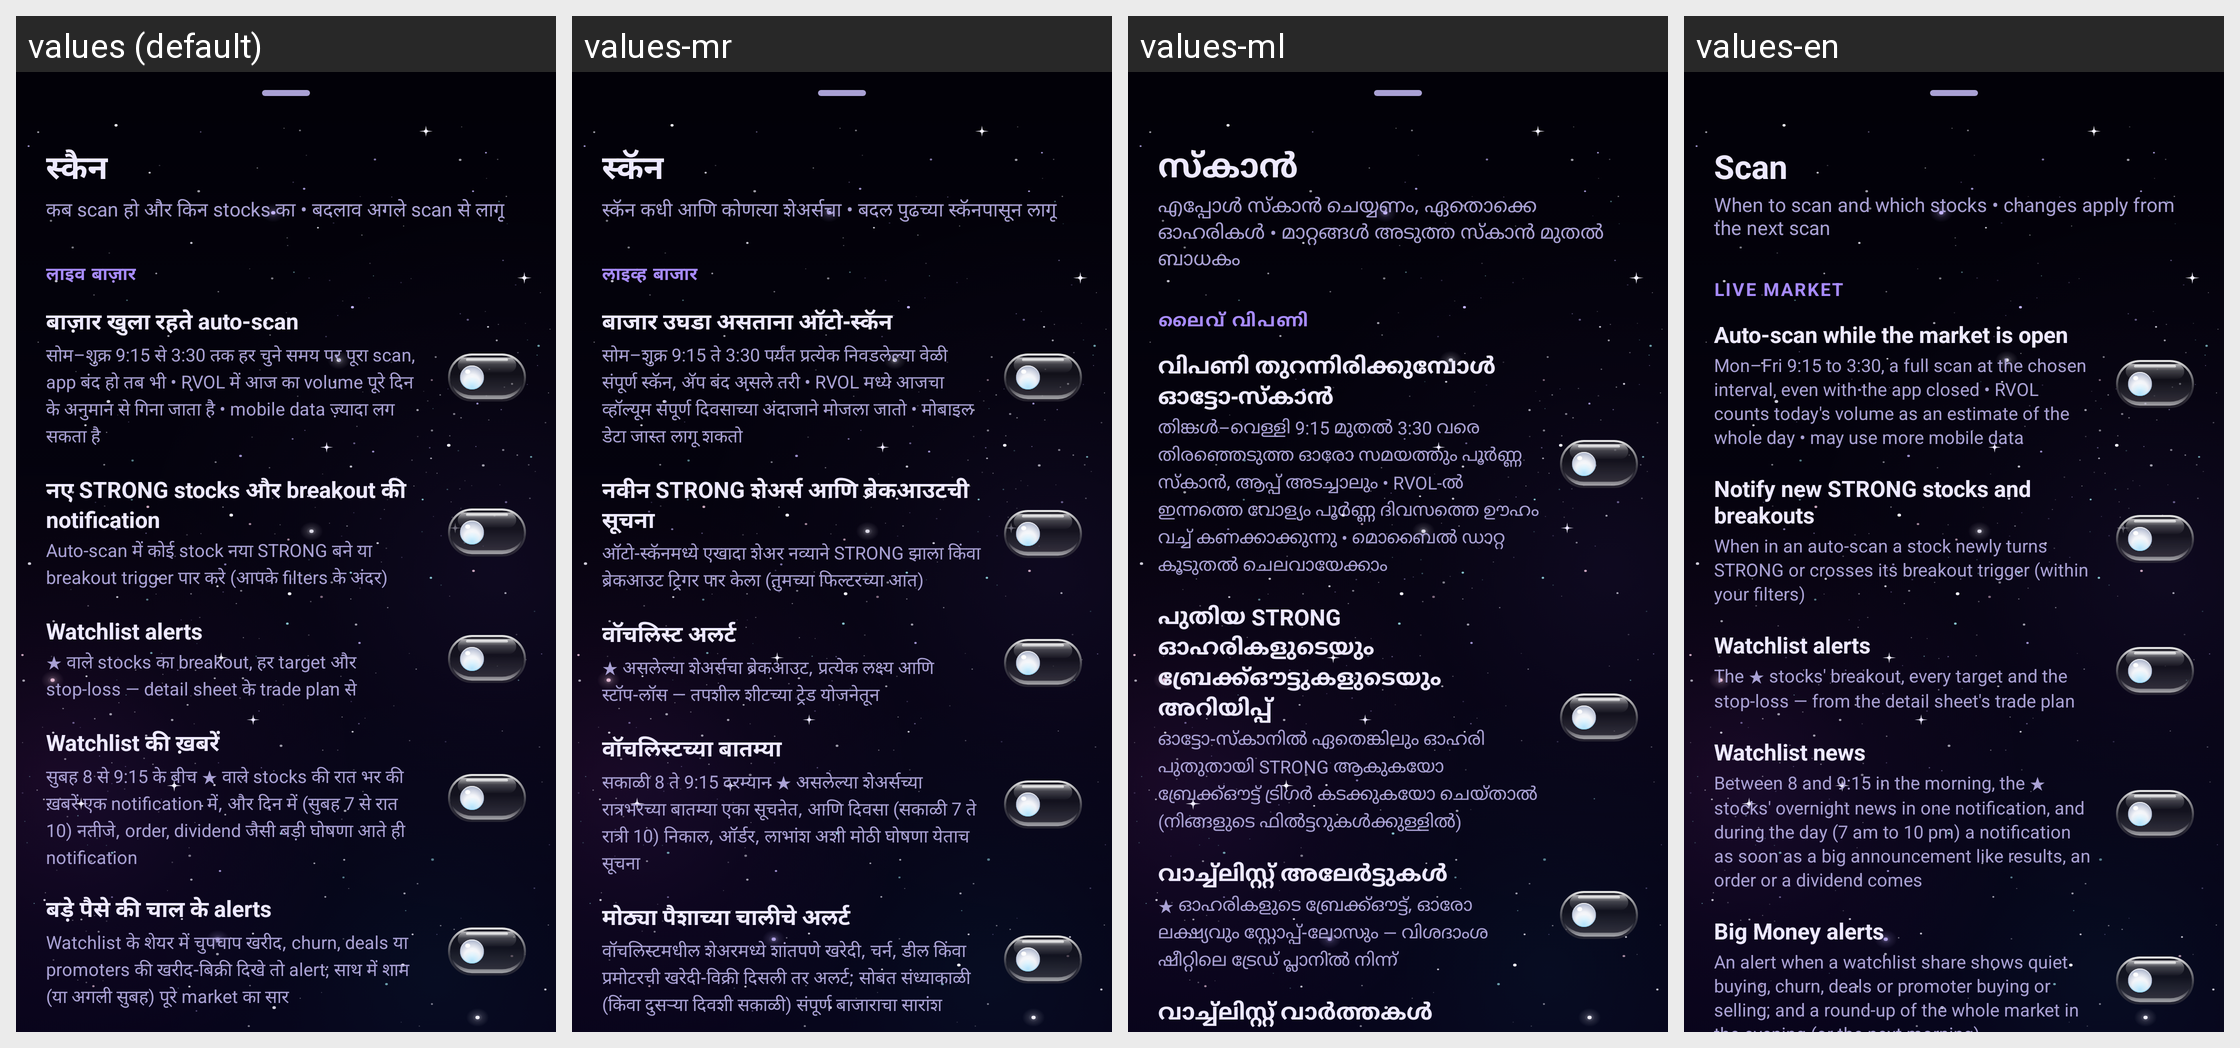

The Android screen above is rendered under several locales of the same app. Produce the string resources it draws, with the default and per-locale values.
Android screen res/layout/sheet_scan.xml rendered under 4 locales, left to right: values (default), values-mr, values-ml, values-en. Device: Nexus 5 (rendered at 1080×1920; each locale shown at half size, 540×960, under a caption strip naming it); theme Theme.ShareScan.
Other locales in the repository, not shown: values-bn, values-gu, values-hi, values-kn, values-or, values-pa, values-ta, values-te.
Strings drawn on this screen, with the default value and each locale's value (text and hints the layout hard-codes, and strings that could not be matched under every locale, appear in the picture but are not listed):

scan_title
  values: स्कैन
  values-mr: स्कॅन
  values-ml: സ്കാൻ
  values-en: Scan

scan_subtitle
  values: कब scan हो और किन stocks का • बदलाव अगले scan से लागू
  values-mr: स्कॅन कधी आणि कोणत्या शेअर्सचा • बदल पुढच्या स्कॅनपासून लागू
  values-ml: എപ്പോൾ സ്കാൻ ചെയ്യണം, ഏതൊക്കെ ഓഹരികൾ • മാറ്റങ്ങൾ അടുത്ത സ്കാൻ മുതൽ ബാധകം
  values-en: When to scan and which stocks • changes apply from the next scan

settings_section_live
  values: लाइव बाज़ार
  values-mr: लाइव्ह बाजार
  values-ml: ലൈവ് വിപണി
  values-en: Live market

settings_live
  values: बाज़ार खुला रहते auto-scan
  values-mr: बाजार उघडा असताना ऑटो-स्कॅन
  values-ml: വിപണി തുറന്നിരിക്കുമ്പോൾ ഓട്ടോ-സ്കാൻ
  values-en: Auto-scan while the market is open

settings_live_body
  values: सोम–शुक्र 9:15 से 3:30 तक हर चुने समय पर पूरा scan, app बंद हो तब भी • RVOL में आज का volume पूरे दिन के अनुमान से गिना जाता है • mobile data ज़्यादा लग सकता है
  values-mr: सोम–शुक्र 9:15 ते 3:30 पर्यंत प्रत्येक निवडलेल्या वेळी संपूर्ण स्कॅन, ॲप बंद असले तरी • RVOL मध्ये आजचा व्हॉल्यूम संपूर्ण दिवसाच्या अंदाजाने मोजला जातो • मोबाइल डेटा जास्त लागू शकतो
  values-ml: തിങ്കൾ–വെള്ളി 9:15 മുതൽ 3:30 വരെ തിരഞ്ഞെടുത്ത ഓരോ സമയത്തും പൂർണ്ണ സ്കാൻ, ആപ്പ് അടച്ചാലും • RVOL-ൽ ഇന്നത്തെ വോള്യം പൂർണ്ണ ദിവസത്തെ ഊഹം വച്ച് കണക്കാക്കുന്നു • മൊബൈൽ ഡാറ്റ കൂടുതൽ ചെലവായേക്കാം
  values-en: Mon–Fri 9:15 to 3:30, a full scan at the chosen interval, even with the app closed • RVOL counts today's volume as an estimate of the whole day • may use more mobile data

settings_live_alerts
  values: नए STRONG stocks और breakout की notification
  values-mr: नवीन STRONG शेअर्स आणि ब्रेकआउटची सूचना
  values-ml: പുതിയ STRONG ഓഹരികളുടെയും ബ്രേക്ക്ഔട്ടുകളുടെയും അറിയിപ്പ്
  values-en: Notify new STRONG stocks and breakouts

settings_live_alerts_body
  values: Auto-scan में कोई stock नया STRONG बने या breakout trigger पार करे (आपके filters के अंदर)
  values-mr: ऑटो-स्कॅनमध्ये एखादा शेअर नव्याने STRONG झाला किंवा ब्रेकआउट ट्रिगर पार केला (तुमच्या फिल्टरच्या आत)
  values-ml: ഓട്ടോ-സ്കാനിൽ ഏതെങ്കിലും ഓഹരി പുതുതായി STRONG ആകുകയോ ബ്രേക്ക്ഔട്ട് ട്രിഗർ കടക്കുകയോ ചെയ്താൽ (നിങ്ങളുടെ ഫിൽട്ടറുകൾക്കുള്ളിൽ)
  values-en: When in an auto-scan a stock newly turns STRONG or crosses its breakout trigger (within your filters)

settings_watch_alerts
  values: Watchlist alerts
  values-mr: वॉचलिस्ट अलर्ट
  values-ml: വാച്ച്‌ലിസ്റ്റ് അലേർട്ടുകൾ
  values-en: Watchlist alerts

settings_watch_alerts_body
  values: ★ वाले stocks का breakout, हर target और stop-loss — detail sheet के trade plan से
  values-mr: ★ असलेल्या शेअर्सचा ब्रेकआउट, प्रत्येक लक्ष्य आणि स्टॉप-लॉस — तपशील शीटच्या ट्रेड योजनेतून
  values-ml: ★ ഓഹരികളുടെ ബ്രേക്ക്ഔട്ട്, ഓരോ ലക്ഷ്യവും സ്റ്റോപ്പ്-ലോസും — വിശദാംശ ഷീറ്റിലെ ട്രേഡ് പ്ലാനിൽ നിന്ന്
  values-en: The ★ stocks' breakout, every target and the stop-loss — from the detail sheet's trade plan

settings_news_alerts
  values: Watchlist की ख़बरें
  values-mr: वॉचलिस्टच्या बातम्या
  values-ml: വാച്ച്‌ലിസ്റ്റ് വാർത്തകൾ
  values-en: Watchlist news
